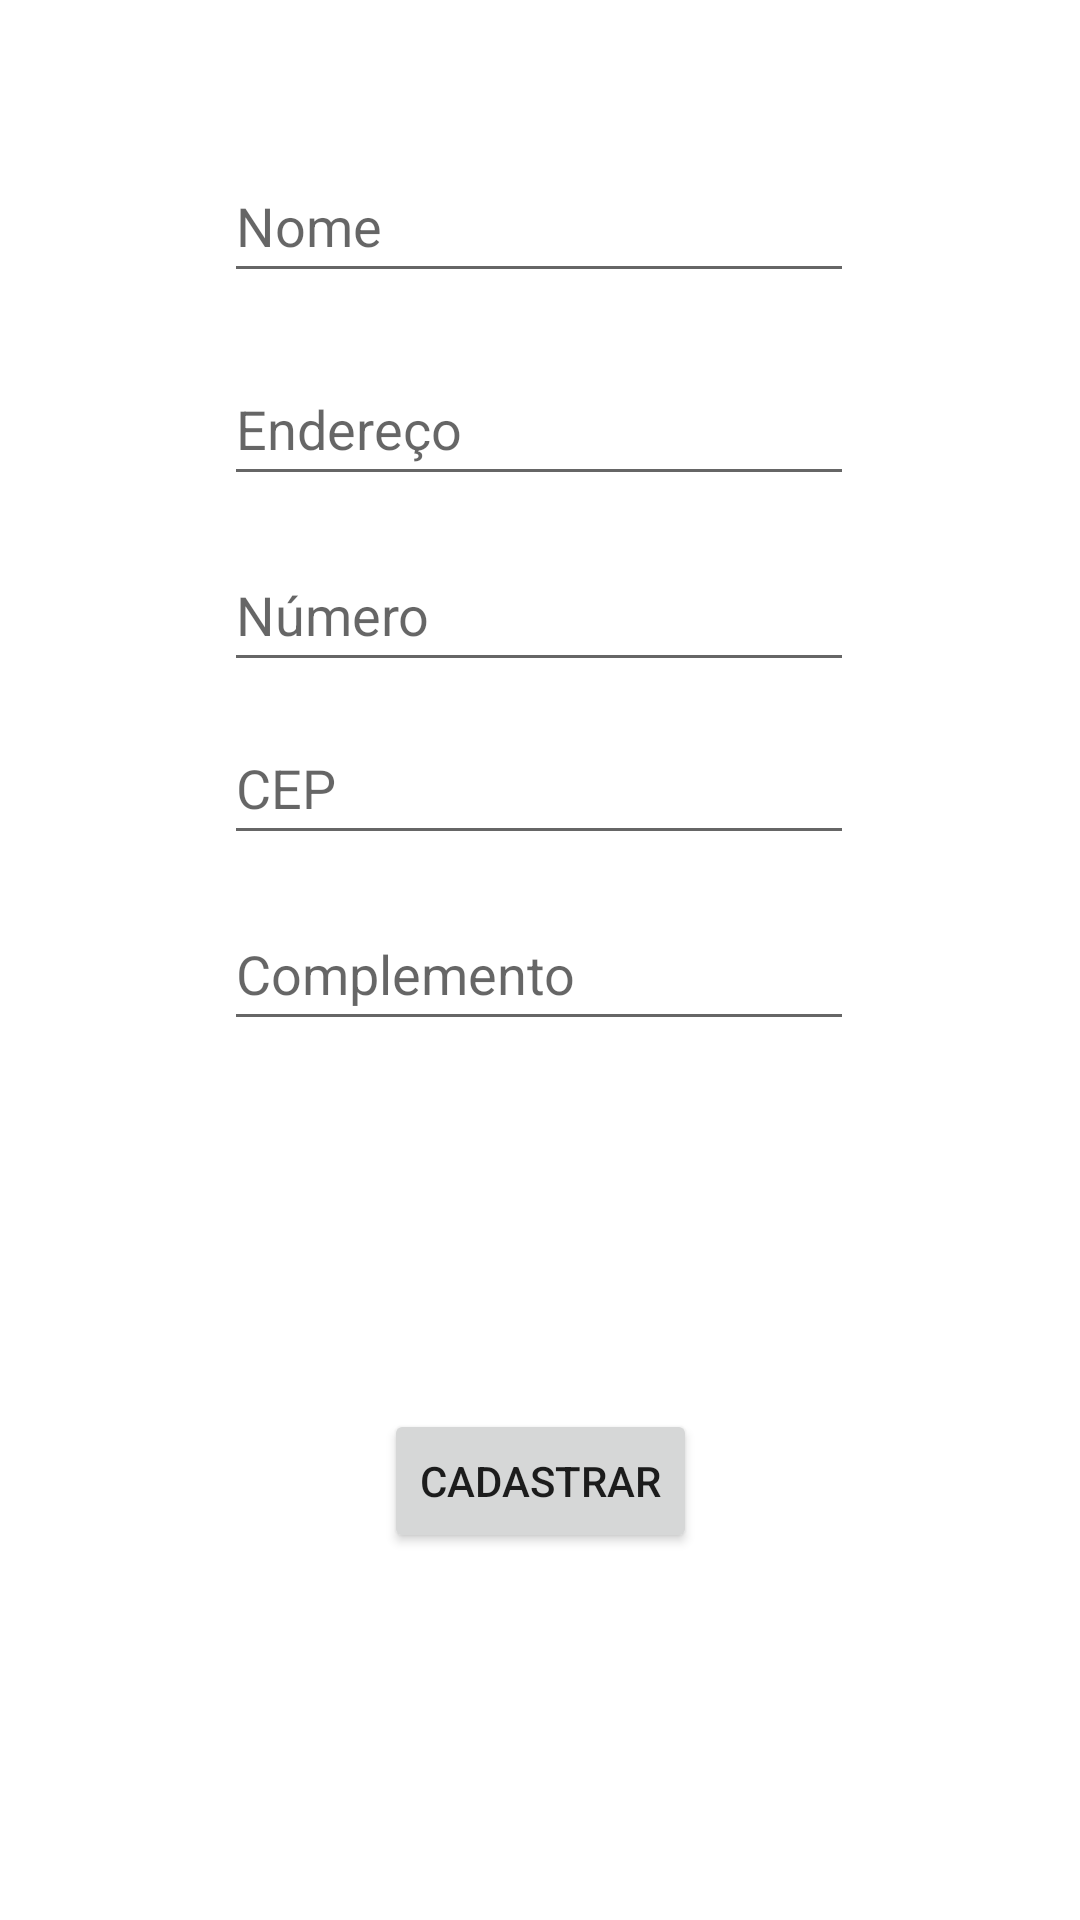

This screen was rendered from an Android layout file. Write that file and the resources it references.
<!-- AndroidManifest.xml: application theme Theme.ProjetoActivitys -->
<!-- res/layout/activity_cadastro.xml -->
<?xml version="1.0" encoding="utf-8"?>
<androidx.constraintlayout.widget.ConstraintLayout xmlns:android="http://schemas.android.com/apk/res/android"
    xmlns:app="http://schemas.android.com/apk/res-auto"
    xmlns:tools="http://schemas.android.com/tools"
    android:layout_width="match_parent"
    android:layout_height="match_parent">

    <EditText
        android:id="@+id/nome"
        android:layout_width="210dp"
        android:layout_height="wrap_content"
        android:ems="10"
        android:hint="Nome"
        android:inputType="text"
        android:minHeight="48dp"
        app:layout_constraintBottom_toBottomOf="parent"
        app:layout_constraintEnd_toEndOf="parent"
        app:layout_constraintHorizontal_bias="0.497"
        app:layout_constraintStart_toStartOf="parent"
        app:layout_constraintTop_toTopOf="parent"
        app:layout_constraintVertical_bias="0.084" />

    <EditText
        android:id="@+id/endereço"
        android:layout_width="wrap_content"
        android:layout_height="wrap_content"
        android:ems="10"
        android:hint="Endereço"
        android:inputType="text"
        android:minHeight="48dp"
        app:layout_constraintBottom_toBottomOf="parent"
        app:layout_constraintEnd_toEndOf="parent"
        app:layout_constraintHorizontal_bias="0.497"
        app:layout_constraintStart_toStartOf="parent"
        app:layout_constraintTop_toBottomOf="@+id/nome"
        app:layout_constraintVertical_bias="0.04" />

    <EditText
        android:id="@+id/numero"
        android:layout_width="wrap_content"
        android:layout_height="wrap_content"
        android:ems="10"
        android:hint="Número"
        android:inputType="number"
        android:minHeight="48dp"
        app:layout_constraintBottom_toBottomOf="parent"
        app:layout_constraintEnd_toEndOf="parent"
        app:layout_constraintHorizontal_bias="0.497"
        app:layout_constraintStart_toStartOf="parent"
        app:layout_constraintTop_toBottomOf="@+id/nome"
        app:layout_constraintVertical_bias="0.165" />

    <EditText
        android:id="@+id/complemento"
        android:layout_width="wrap_content"
        android:layout_height="wrap_content"
        android:ems="10"
        android:hint="Complemento"
        android:inputType="number"
        android:minHeight="48dp"
        app:layout_constraintBottom_toBottomOf="parent"
        app:layout_constraintEnd_toEndOf="parent"
        app:layout_constraintHorizontal_bias="0.497"
        app:layout_constraintStart_toStartOf="parent"
        app:layout_constraintTop_toBottomOf="@+id/nome"
        app:layout_constraintVertical_bias="0.407" />

    <EditText
        android:id="@+id/cep"
        android:layout_width="wrap_content"
        android:layout_height="wrap_content"
        android:ems="10"
        android:hint="CEP"
        android:inputType="number"
        android:minHeight="48dp"
        app:layout_constraintBottom_toBottomOf="parent"
        app:layout_constraintEnd_toEndOf="parent"
        app:layout_constraintHorizontal_bias="0.497"
        app:layout_constraintStart_toStartOf="parent"
        app:layout_constraintTop_toBottomOf="@+id/nome"
        app:layout_constraintVertical_bias="0.282" />

    <Button
        android:id="@+id/button3"
        android:layout_width="wrap_content"
        android:layout_height="wrap_content"
        android:onClick="botaoCadastraronClick"
        android:text="Cadastrar"
        app:layout_constraintBottom_toBottomOf="parent"
        app:layout_constraintEnd_toEndOf="parent"
        app:layout_constraintStart_toStartOf="parent"
        app:layout_constraintTop_toBottomOf="@+id/complemento" />

</androidx.constraintlayout.widget.ConstraintLayout>
<!-- resources referenced by this layout -->
<resources>
  <style name="Theme.ProjetoActivitys" parent="Theme.MaterialComponents.DayNight.DarkActionBar">
          
          <item name="colorPrimary">@color/purple_500</item>
          <item name="colorPrimaryVariant">@color/purple_700</item>
          <item name="colorOnPrimary">@color/white</item>
          
          <item name="colorSecondary">@color/teal_200</item>
          <item name="colorSecondaryVariant">@color/teal_700</item>
          <item name="colorOnSecondary">@color/black</item>
          
          <item name="android:statusBarColor">?attr/colorPrimaryVariant</item>
          
      </style>
  <!-- not gathered from this repository: default colours our renderer supplied (Android Studio template values) -->
  <color name="purple_500">#FF6200EE</color>
  <color name="purple_700">#FF3700B3</color>
  <color name="teal_200">#FF03DAC5</color>
  <color name="teal_700">#FF018786</color>
  <color name="black">#FF000000</color>
  <color name="white">#FFFFFFFF</color>
</resources>
